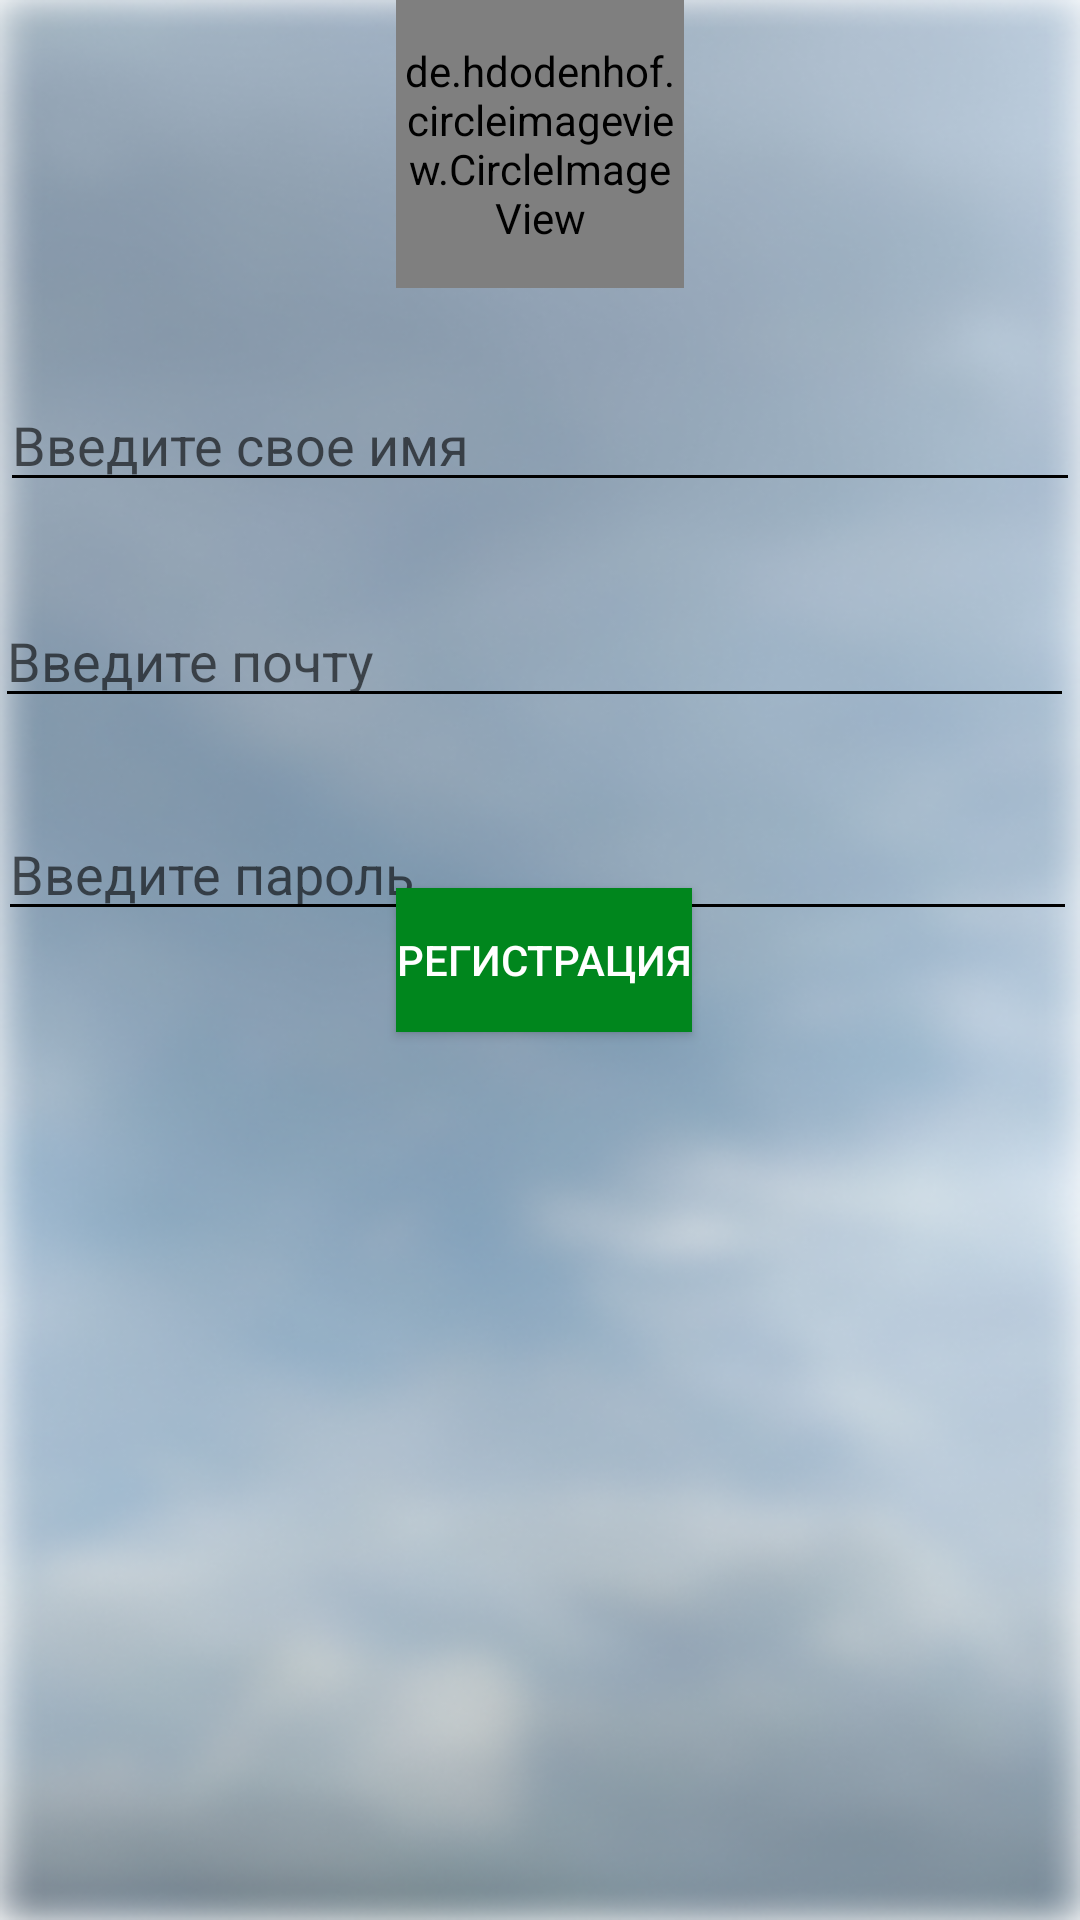

The Android layout XML behind this screen, and the referenced resources:
<!-- AndroidManifest.xml: application theme Theme.GPSWhEre -->
<!-- res/layout/activity_register.xml -->
<?xml version="1.0" encoding="utf-8"?>
<RelativeLayout xmlns:android="http://schemas.android.com/apk/res/android"
    xmlns:app="http://schemas.android.com/apk/res-auto"
    xmlns:tools="http://schemas.android.com/tools"
    android:layout_width="match_parent"
    android:id="@+id/rootLayout"
    android:layout_height="match_parent"
    android:background="@drawable/wallspaperlogregone"
    tools:context=".RegisterActivity">

    <EditText
        android:id="@+id/editText4"
        android:layout_width="wrap_content"
        android:layout_height="wrap_content"
        android:layout_alignParentStart="true"
        android:layout_alignParentTop="true"
        android:layout_alignParentEnd="true"
        android:layout_marginStart="-2dp"
        android:layout_marginTop="198dp"
        android:layout_marginEnd="2dp"
        android:ems="10"
        android:hint="Введите почту"
        android:inputType="textEmailAddress"
        android:textColor="@color/black"
        android:backgroundTint="@color/black" />

    <EditText
        android:id="@+id/editText3"
        android:layout_width="wrap_content"
        android:layout_height="wrap_content"
        android:layout_alignParentStart="true"
        android:layout_alignParentTop="true"
        android:layout_alignParentEnd="true"
        android:layout_marginStart="-1dp"
        android:layout_marginTop="269dp"
        android:layout_marginEnd="1dp"
        android:ems="10"
        android:hint="Введите пароль"
        android:inputType="textPassword"
        android:textColor="@color/black"
        android:backgroundTint="@color/black"/>

    <de.hdodenhof.circleimageview.CircleImageView
        android:id="@+id/circleImageView"
        android:layout_width="96dp"
        android:layout_height="96dp"
        android:layout_alignParentTop="true"
        android:layout_centerHorizontal="true"
        android:onClick="selectImage"
        android:src="@drawable/defaultprofile" />

    <EditText
        android:id="@+id/editText5"
        android:layout_width="wrap_content"
        android:layout_height="wrap_content"
        android:layout_below="@+id/circleImageView"
        android:layout_alignParentStart="true"
        android:layout_alignParentEnd="true"
        android:layout_marginTop="30dp"
        android:ems="10"
        android:hint="Введите свое имя"
        android:inputType="textPersonName"
        android:textColor="@color/black"
        android:backgroundTint="@color/black"/>

    <androidx.appcompat.widget.AppCompatButton
        android:id="@+id/buttonRegister"
        android:layout_width="wrap_content"
        android:layout_height="wrap_content"
        android:layout_alignStart="@+id/circleImageView"
        android:layout_centerVertical="true"
        android:onClick="Registration"
        android:text="Регистрация"
        android:textColor="@color/white"
        android:background= "@color/buttonmainone"/>

</RelativeLayout>
<!-- resources referenced by this layout -->
<resources>
  <color name="black">#FF000000</color>
  <color name="buttonmainone">#00861D</color>
  <color name="white">#FFFFFFFF</color>
  <!-- drawable defaultprofile: png bitmap (drawable, 14811 bytes) -->
  <!-- drawable wallspaperlogregone: png bitmap (drawable, 258468 bytes) -->
  <style name="Theme.GPSWhEre" parent="Theme.MaterialComponents.DayNight.NoActionBar">
          
          <item name="colorPrimary">@color/purple_500</item>
          <item name="colorPrimaryVariant">@color/purple_700</item>
          <item name="colorOnPrimary">@color/white</item>
          
          <item name="colorSecondary">@color/teal_200</item>
          <item name="colorSecondaryVariant">@color/teal_700</item>
          <item name="colorOnSecondary">@color/black</item>
          
          <item name="android:statusBarColor">?attr/colorPrimaryVariant</item>
          <item name="windowActionBar">false</item>
          <item name="windowNoTitle">true</item>
          
      </style>
  <color name="purple_500">#FF6200EE</color>
  <color name="purple_700">#FF3700B3</color>
  <color name="teal_200">#FF03DAC5</color>
  <color name="teal_700">#FF018786</color>
</resources>
